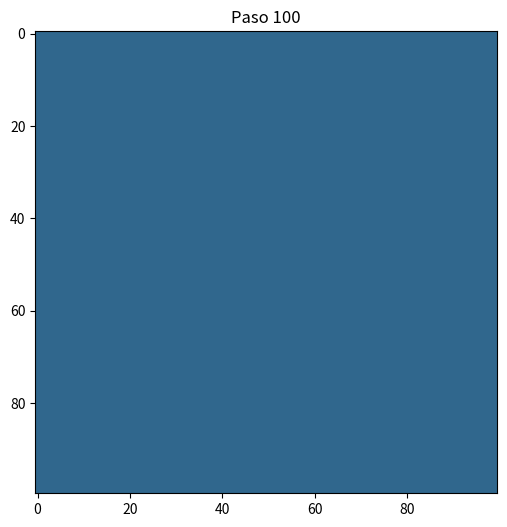

This figure's Python source:
#!/usr/bin/env python3
# -*- coding: utf-8 -*-
"""
Created on Sun Jul  2 20:02:45 2023

[redacted]
"""

import numpy as np
import matplotlib.pyplot as plt

# Dimensiones del cultivo
rows = 100
cols = 100

# Inicialización del cultivo con estados aleatorios
cultivo = np.random.choice([0, 1], size=(rows, cols))

# Definición de los estados posibles
estados = {
    0: 'Ausencia de levadura',
    1: 'Presencia de levadura',
    2: 'Alto en nutrientes',
    3: 'Bajo en nutrientes'
}

# Función para actualizar el estado del cultivo en cada paso
def actualizar_cultivo(cultivo):
    nuevo_cultivo = np.zeros_like(cultivo)
    for i in range(rows):
        for j in range(cols):
            vecinos = obtener_vecinos(cultivo, i, j)
            estado_actual = cultivo[i, j]
            estado_vecinos = [cultivo[v[0], v[1]] for v in vecinos]
            nuevo_estado = regla_actualizacion(estado_actual, estado_vecinos)
            nuevo_cultivo[i, j] = nuevo_estado
    return nuevo_cultivo

# Función para obtener los vecinos de una celda
def obtener_vecinos(cultivo, i, j):
    vecinos = []
    for x in range(i-1, i+2):
        for y in range(j-1, j+2):
            if (x != i or y != j) and x >= 0 and x < rows and y >= 0 and y < cols:
                vecinos.append((x, y))
    return vecinos

# Función que define la regla de actualización
def regla_actualizacion(estado_actual, estado_vecinos):
    if estado_actual == 0:
        if 1 in estado_vecinos:
            return 1
        else:
            return 0
    elif estado_actual == 1:
        if 2 in estado_vecinos:
            return 2
        elif 3 in estado_vecinos:
            return 3
        else:
            return 1
    elif estado_actual == 2:
        if 3 in estado_vecinos:
            return 3
        else:
            return 2
    else:  # estado_actual == 3
        return 3

# Simulación temporal del consumo de oxígeno
steps = 100
cultivo_evolution = [cultivo]
for _ in range(steps):
    cultivo = actualizar_cultivo(cultivo)
    cultivo_evolution.append(cultivo)

# Creación de la animación
fig, ax = plt.subplots(figsize=(6, 6))
ax.set_xticks([])
ax.set_yticks([])

for i in range(len(cultivo_evolution)):
    ax.cla()
    ax.imshow(cultivo_evolution[i], cmap='viridis', vmin=0, vmax=3)
    ax.set_title(f'Paso {i}')
    plt.pause(0.1)

plt.show()
